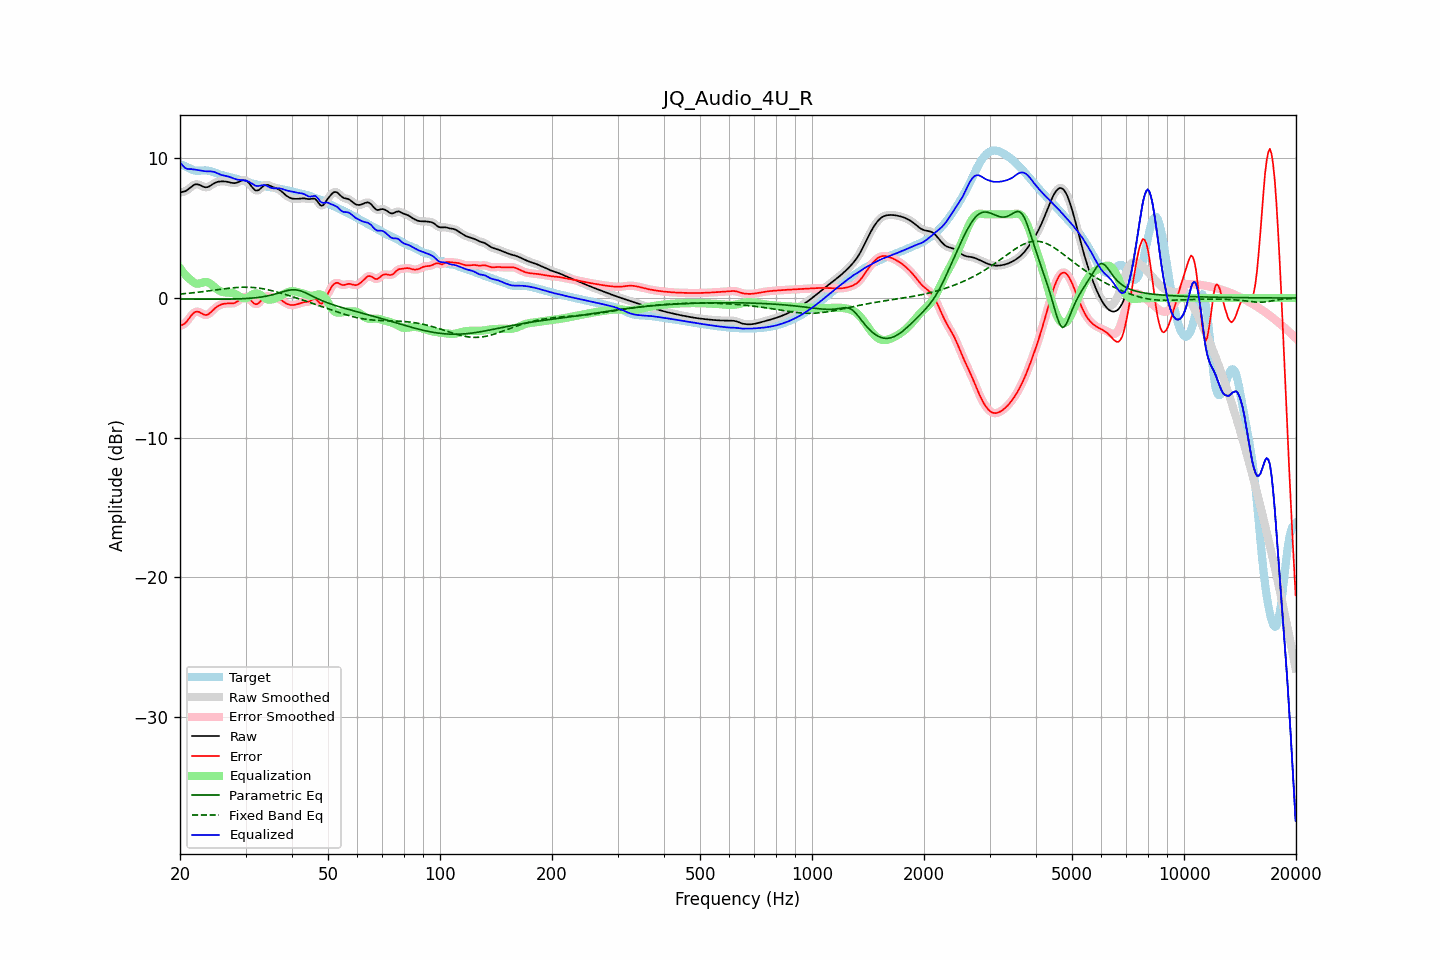

Values plotted in this chart, from the file beside it:
frequency, raw, error, smoothed, error_smoothed, equalization, parametric_eq, fixed_band_eq, equalized_raw, equalized_smoothed, target
20.00, 7.57, -1.99, 7.58, -1.99, 2.15, -0.07, 0.29, 9.72, 9.73, 9.57
20.20, 7.60, -1.95, 7.59, -1.96, 1.99, -0.07, 0.30, 9.58, 9.57, 9.54
20.40, 7.62, -1.89, 7.61, -1.90, 1.84, -0.07, 0.31, 9.45, 9.45, 9.51
20.61, 7.64, -1.82, 7.65, -1.81, 1.70, -0.07, 0.32, 9.34, 9.35, 9.46
20.81, 7.71, -1.70, 7.71, -1.70, 1.57, -0.07, 0.33, 9.28, 9.28, 9.41
21.02, 7.78, -1.56, 7.78, -1.56, 1.46, -0.07, 0.34, 9.24, 9.24, 9.34
21.23, 7.88, -1.40, 7.88, -1.41, 1.36, -0.07, 0.35, 9.24, 9.24, 9.28
21.44, 7.97, -1.25, 7.97, -1.25, 1.27, -0.07, 0.37, 9.24, 9.24, 9.23
21.66, 8.05, -1.13, 8.06, -1.12, 1.17, -0.07, 0.38, 9.22, 9.22, 9.18
21.87, 8.12, -1.02, 8.12, -1.03, 1.09, -0.08, 0.39, 9.21, 9.20, 9.14
22.09, 8.15, -0.98, 8.15, -0.98, 1.04, -0.08, 0.40, 9.19, 9.19, 9.13
22.31, 8.15, -0.97, 8.15, -0.97, 1.03, -0.08, 0.42, 9.17, 9.17, 9.12
22.54, 8.12, -1.01, 8.11, -1.01, 1.04, -0.08, 0.43, 9.16, 9.16, 9.12
22.76, 8.06, -1.07, 8.06, -1.07, 1.07, -0.08, 0.44, 9.14, 9.14, 9.13
22.99, 8.00, -1.14, 8.01, -1.14, 1.11, -0.08, 0.46, 9.11, 9.12, 9.14
23.22, 7.96, -1.19, 7.96, -1.19, 1.14, -0.08, 0.47, 9.10, 9.10, 9.15
23.45, 7.94, -1.21, 7.94, -1.21, 1.15, -0.08, 0.49, 9.08, 9.09, 9.15
23.69, 7.95, -1.19, 7.95, -1.19, 1.13, -0.08, 0.50, 9.08, 9.08, 9.14
23.92, 7.99, -1.13, 7.99, -1.13, 1.09, -0.08, 0.52, 9.08, 9.08, 9.12
24.16, 8.06, -1.04, 8.06, -1.03, 1.02, -0.08, 0.53, 9.08, 9.08, 9.09
24.40, 8.13, -0.92, 8.13, -0.92, 0.93, -0.08, 0.55, 9.06, 9.06, 9.06
24.65, 8.21, -0.81, 8.21, -0.81, 0.83, -0.08, 0.56, 9.04, 9.04, 9.02
24.89, 8.27, -0.70, 8.27, -0.71, 0.73, -0.08, 0.58, 9.00, 9.00, 8.97
25.14, 8.31, -0.62, 8.31, -0.62, 0.64, -0.08, 0.59, 8.95, 8.95, 8.93
25.39, 8.34, -0.54, 8.34, -0.55, 0.56, -0.08, 0.61, 8.91, 8.90, 8.89
25.65, 8.35, -0.49, 8.35, -0.49, 0.50, -0.08, 0.63, 8.85, 8.85, 8.85
25.91, 8.36, -0.45, 8.36, -0.45, 0.45, -0.08, 0.64, 8.81, 8.82, 8.81
26.16, 8.36, -0.42, 8.36, -0.42, 0.42, -0.08, 0.66, 8.78, 8.78, 8.78
26.43, 8.35, -0.40, 8.35, -0.40, 0.41, -0.08, 0.67, 8.76, 8.76, 8.75
26.69, 8.34, -0.39, 8.34, -0.39, 0.40, -0.08, 0.69, 8.74, 8.74, 8.72
26.96, 8.32, -0.38, 8.32, -0.38, 0.39, -0.07, 0.70, 8.71, 8.71, 8.70
27.23, 8.29, -0.39, 8.29, -0.39, 0.39, -0.07, 0.71, 8.68, 8.67, 8.67
27.50, 8.26, -0.39, 8.26, -0.39, 0.37, -0.07, 0.72, 8.63, 8.63, 8.65
27.77, 8.24, -0.38, 8.24, -0.38, 0.35, -0.07, 0.74, 8.59, 8.59, 8.62
28.05, 8.23, -0.35, 8.24, -0.34, 0.31, -0.07, 0.75, 8.54, 8.54, 8.58
28.33, 8.26, -0.29, 8.26, -0.29, 0.25, -0.06, 0.75, 8.51, 8.51, 8.55
28.62, 8.29, -0.22, 8.30, -0.22, 0.19, -0.06, 0.76, 8.48, 8.48, 8.51
28.90, 8.35, -0.13, 8.35, -0.13, 0.12, -0.05, 0.77, 8.47, 8.47, 8.48
29.19, 8.40, -0.05, 8.40, -0.04, 0.05, -0.05, 0.77, 8.45, 8.45, 8.44
29.48, 8.44, 0.04, 8.44, 0.03, 0.00, -0.04, 0.78, 8.45, 8.44, 8.41
29.78, 8.44, 0.07, 8.44, 0.07, -0.02, -0.04, 0.78, 8.42, 8.42, 8.37
30.08, 8.42, 0.08, 8.41, 0.07, -0.01, -0.03, 0.78, 8.41, 8.40, 8.34
30.38, 8.34, 0.04, 8.34, 0.03, 0.03, -0.03, 0.78, 8.38, 8.37, 8.30
30.68, 8.23, -0.04, 8.22, -0.05, 0.10, -0.02, 0.77, 8.33, 8.32, 8.27
30.99, 8.08, -0.16, 8.08, -0.16, 0.18, -0.01, 0.77, 8.26, 8.26, 8.24
31.30, 7.93, -0.28, 7.93, -0.28, 0.25, 0.00, 0.76, 8.18, 8.18, 8.21
31.61, 7.80, -0.38, 7.80, -0.38, 0.31, 0.01, 0.75, 8.11, 8.11, 8.18
31.93, 7.71, -0.44, 7.72, -0.43, 0.34, 0.02, 0.74, 8.05, 8.06, 8.15
32.24, 7.70, -0.42, 7.70, -0.42, 0.33, 0.04, 0.73, 8.03, 8.03, 8.13
32.57, 7.74, -0.36, 7.75, -0.36, 0.29, 0.05, 0.71, 8.03, 8.04, 8.10
32.89, 7.84, -0.24, 7.84, -0.24, 0.22, 0.06, 0.70, 8.06, 8.06, 8.08
33.22, 7.94, -0.11, 7.94, -0.11, 0.14, 0.08, 0.68, 8.09, 8.08, 8.05
33.55, 8.05, 0.02, 8.04, 0.01, 0.06, 0.10, 0.66, 8.10, 8.10, 8.03
33.89, 8.10, 0.10, 8.10, 0.09, -0.02, 0.12, 0.64, 8.09, 8.08, 8.00
34.23, 8.11, 0.13, 8.11, 0.13, -0.07, 0.14, 0.61, 8.04, 8.04, 7.98
34.57, 8.09, 0.13, 8.09, 0.13, -0.10, 0.17, 0.59, 7.99, 7.99, 7.96
34.92, 8.04, 0.10, 8.04, 0.10, -0.11, 0.19, 0.56, 7.93, 7.93, 7.94
35.27, 7.99, 0.06, 7.99, 0.07, -0.10, 0.22, 0.53, 7.89, 7.89, 7.92
35.62, 7.94, 0.03, 7.94, 0.04, -0.07, 0.25, 0.50, 7.87, 7.87, 7.91
35.97, 7.90, 0.01, 7.90, 0.01, -0.03, 0.28, 0.47, 7.87, 7.87, 7.89
... 635 more rows
